Run: headless pygame with SDL's dummy video driver; simulated clock (each Clock.tick advances the game by its frame time, no real sleeping); random seed 0; keys injected as events and as key.get_pressed() state; no mouse input.
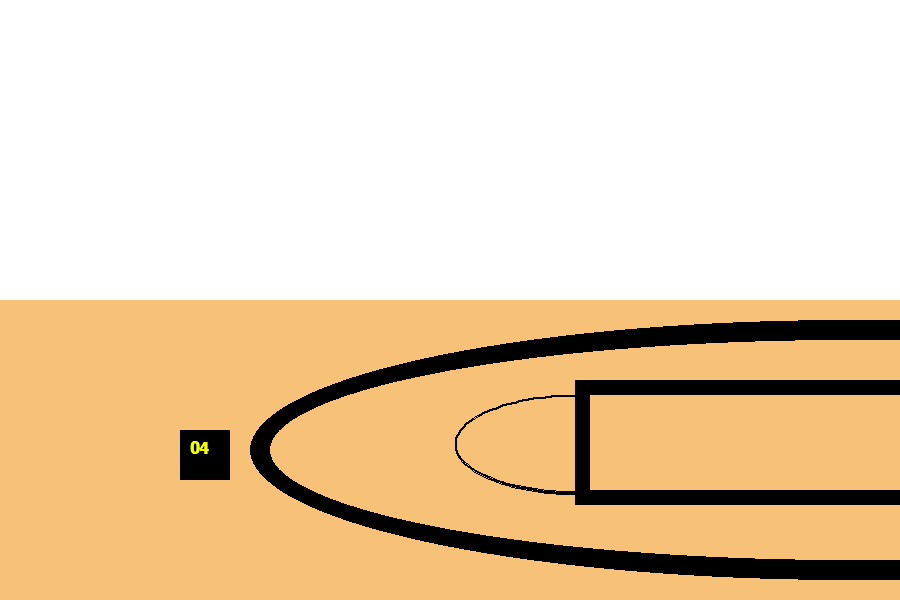
Frame 1 of 4 · flips 1–60 · no input
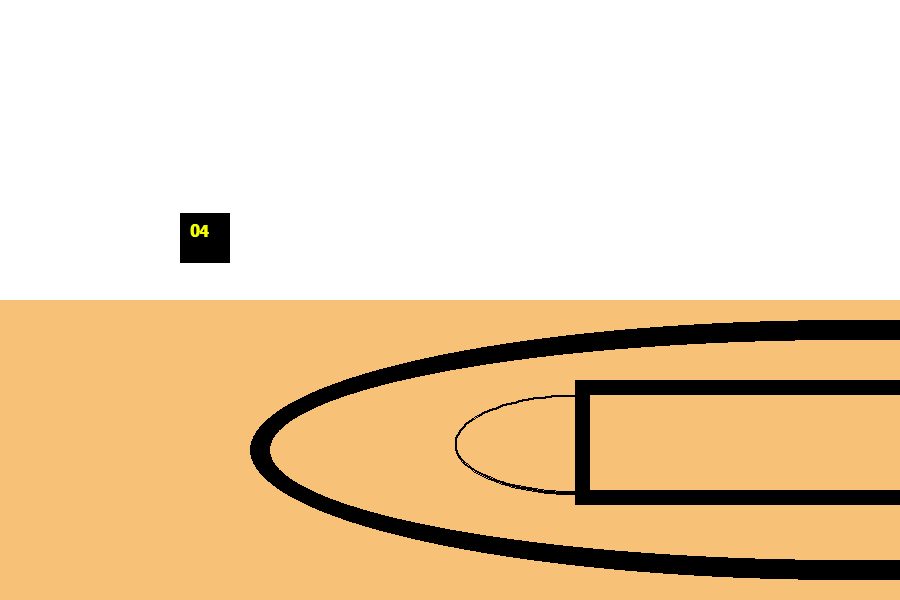
Frame 2 of 4 · flips 61–180 · tapped SPACE, RETURN · held RIGHT (→), D
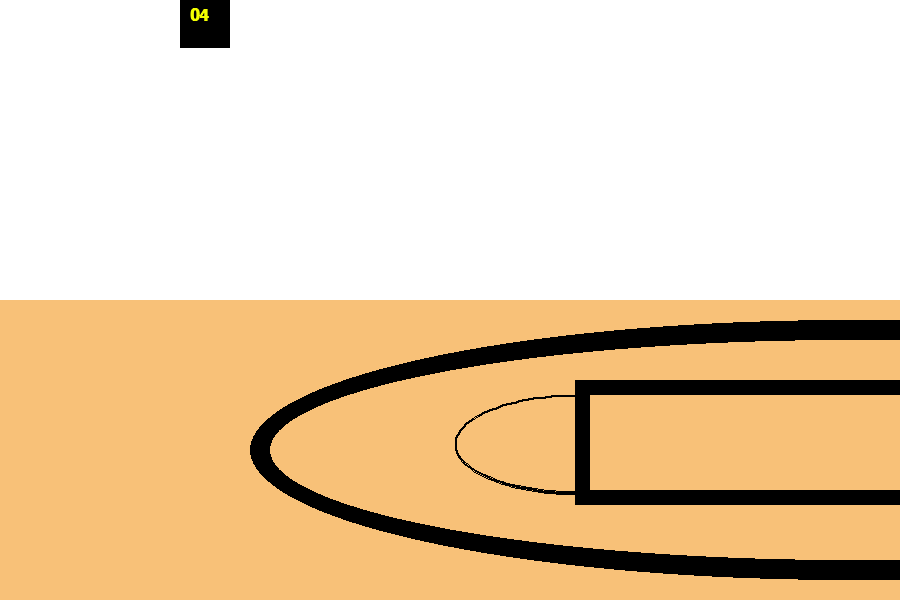
Frame 3 of 4 · flips 181–300 · held DOWN (↓), S
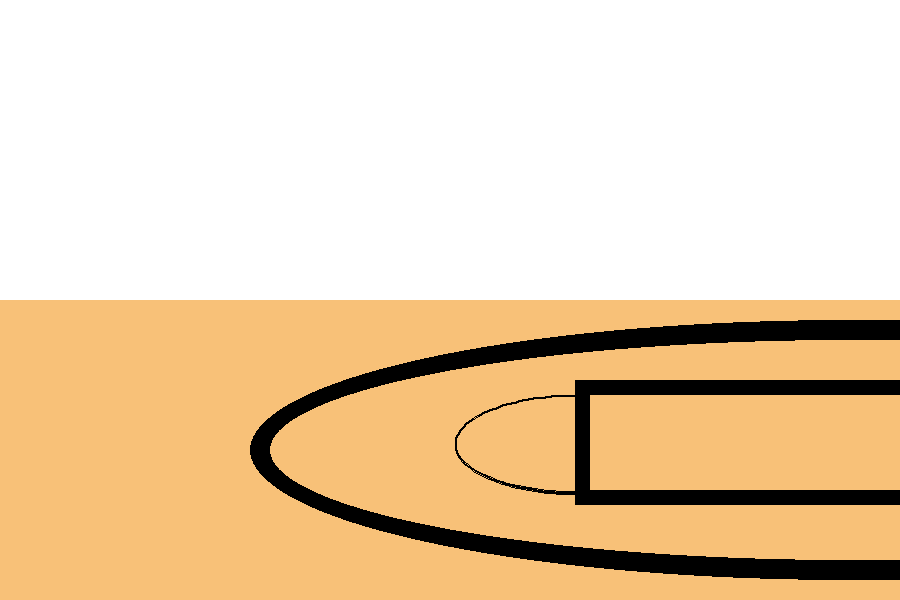
Frame 4 of 4 · flips 301–420 · held LEFT (←), A, UP (↑), W

The pygame program that drew these frames:

import pygame
pygame.init()

PI = 3.141592653

WHITE = ( 255, 255, 255)
ORANGECOURT = ( 248, 193, 120)
BLACK = ( 0, 0, 0)
SHIRTNUMBER = (243, 255, 0)

# Player position
x_player = 180
y_player = 430

x_playerspeed = 0
y_playerspeed = 0

# Screen
size = (900,600)
screen = pygame.display.set_mode(size)
pygame.display.set_caption("Basketball Game")

done = False
jumping = False
gravity = 1.2
clock = pygame.time.Clock()

while not done:
    for event in pygame.event.get():
        if event.type == pygame.QUIT:
            done = True

        elif event.type == pygame.KEYDOWN:
            if event.key == pygame.K_SPACE:
                if jumping == False:                   
                    jumping = True
                    y_playerspeed = -3
                    if y_player < 200:
                        y_playerspeed = 3

                

    # --- Game logic

    # The jump
    if jumping == True:
        y_player = y_player + gravity
    y_player = y_player + y_playerspeed

    screen.fill(WHITE)

    # Pitch
    pygame.draw.rect(screen, ORANGECOURT, [0, 300, 900, 300])
    pygame.draw.ellipse(screen, BLACK, [250, 320, 1200, 260], 20)
    pygame.draw.rect(screen, BLACK, [575, 380, 500, 125])
    pygame.draw.rect(screen, ORANGECOURT, [590, 395, 400, 95])
    pygame.draw.arc(screen, BLACK, [455,395,250,100],  PI/2,     PI, 2)
    pygame.draw.arc(screen, BLACK,  [455,395,250,100],    PI, 3*PI/2, 2)
    
    # Player
    pygame.draw.rect(screen, BLACK, [x_player, y_player, 50, 50])
    font = pygame.font.SysFont('Calibri', 25, True, False)
    number = font.render("04", True, SHIRTNUMBER)
    screen.blit(number, [190, y_player + 10])

    

    pygame.display.flip()

    clock.tick(60) 
